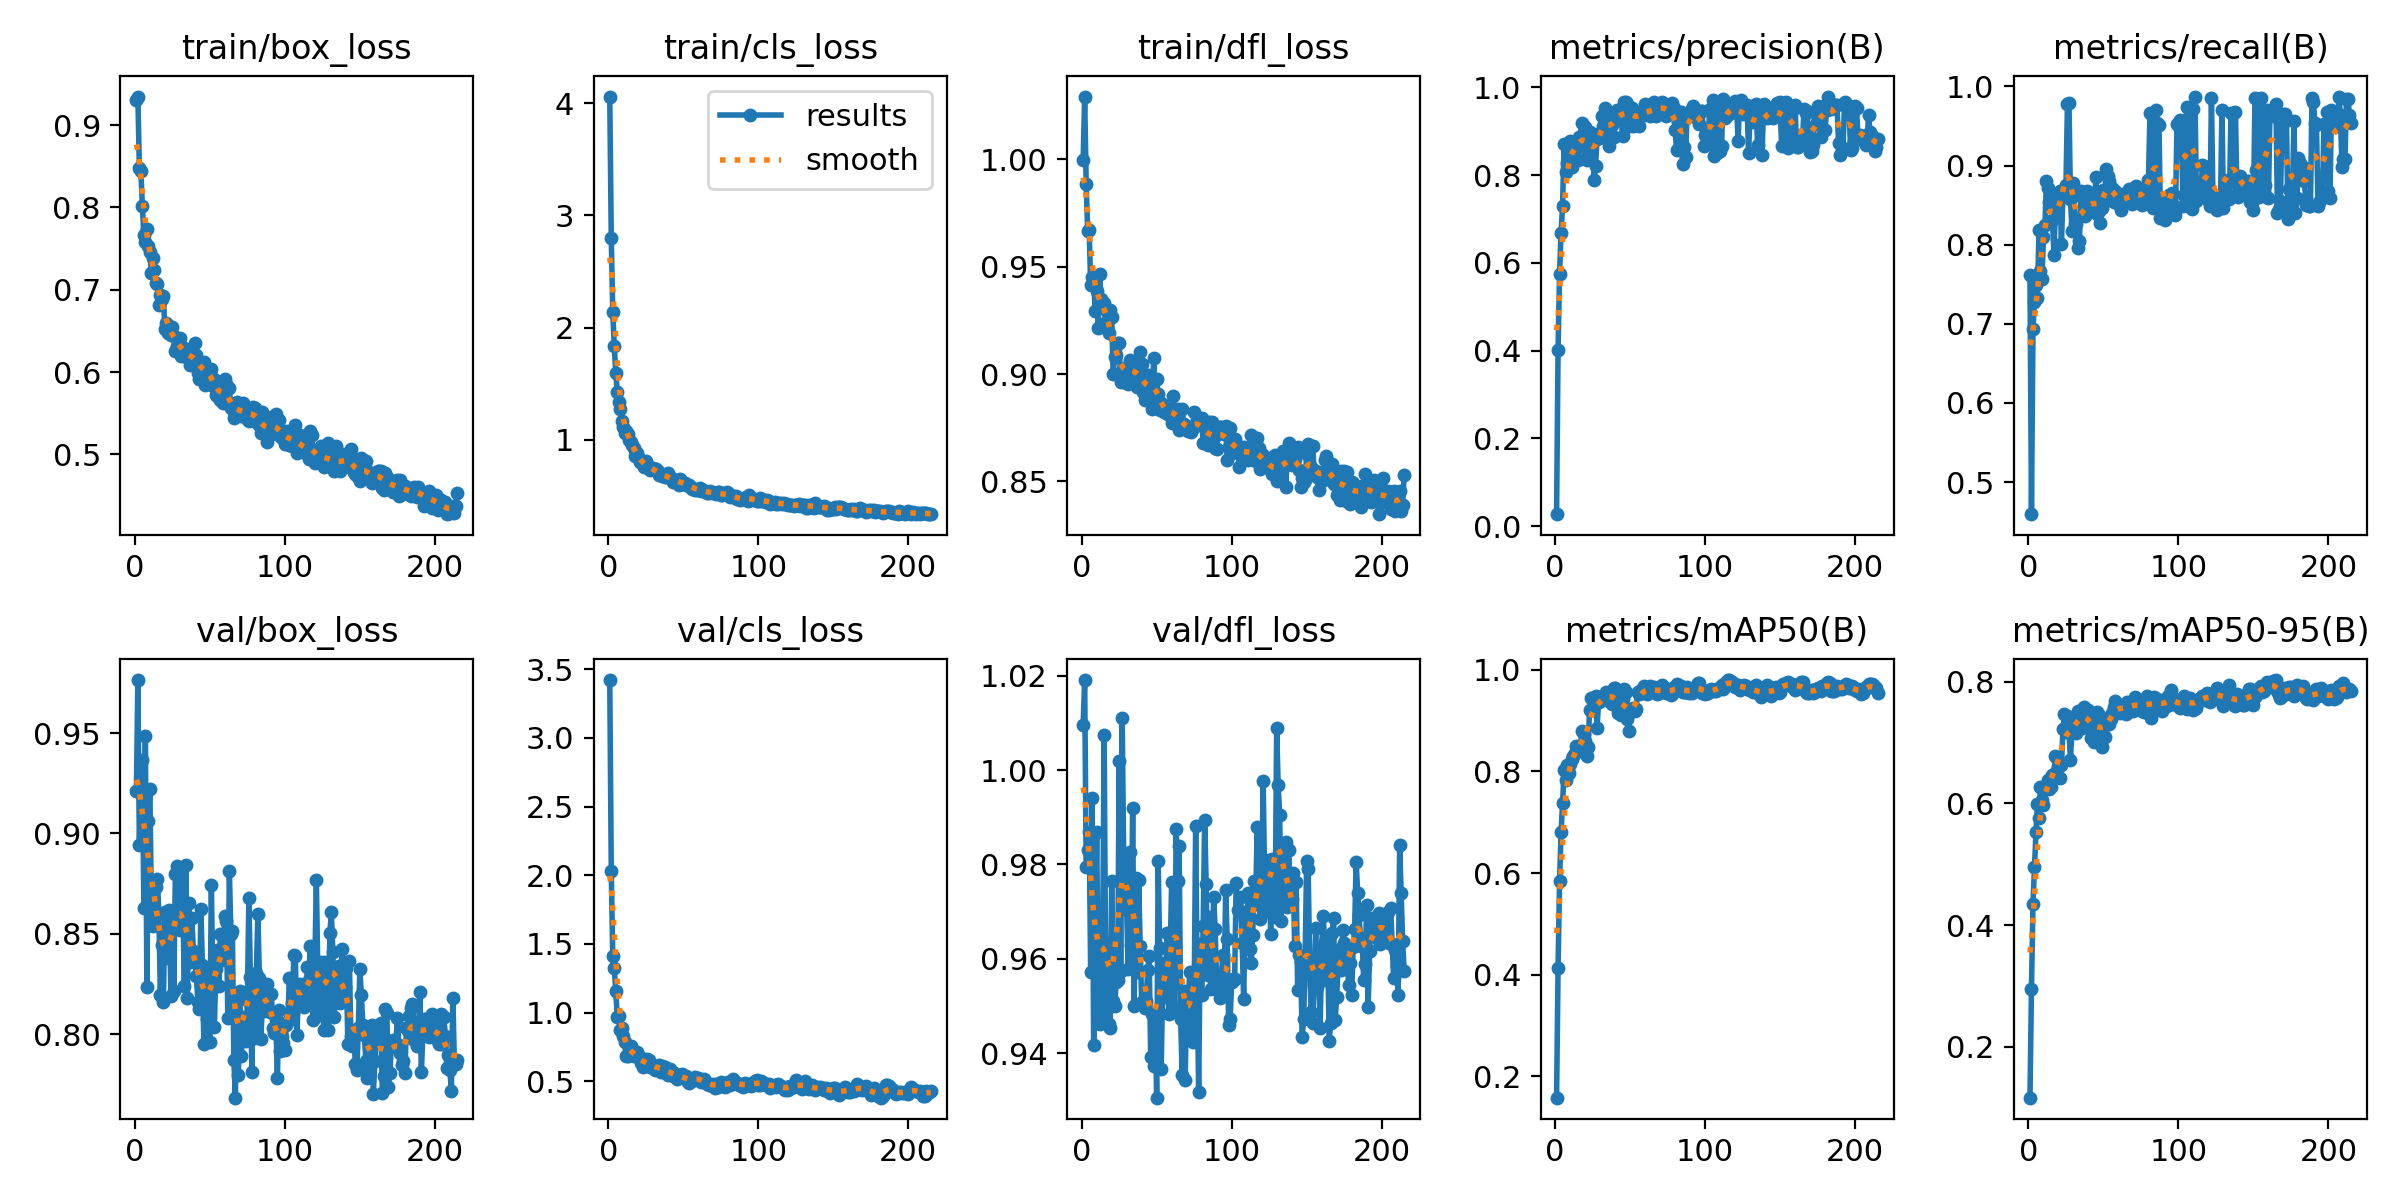

Data behind this chart, as committed beside it:
epoch, time, train/box_loss, train/cls_loss, train/dfl_loss, metrics/precision(B), metrics/recall(B), metrics/mAP50(B), metrics/mAP50-95(B), val/box_loss, val/cls_loss, val/dfl_loss, lr/pg0, lr/pg1, lr/pg2
1, 3.411, 0.9302, 4.058, 0.9996, 0.02737, 0.762, 0.1582, 0.1162, 0.9212, 3.421, 1.01, 0.000173, 0.000173, 0.000173
2, 6.721, 0.9347, 2.796, 1.029, 0.4023, 0.4594, 0.4124, 0.2955, 0.9765, 2.029, 1.019, 0.0003471, 0.0003471, 0.0003471
3, 10.03, 0.8478, 2.139, 0.9886, 0.5759, 0.6934, 0.5853, 0.4348, 0.8944, 1.412, 0.9795, 0.0005202, 0.0005202, 0.0005202
4, 13.51, 0.8441, 1.839, 0.9667, 0.669, 0.7277, 0.6799, 0.4959, 0.9209, 1.324, 0.9832, 0.0005208, 0.0005208, 0.0005208
5, 16.82, 0.8019, 1.597, 0.9672, 0.7304, 0.7489, 0.7373, 0.5525, 0.9365, 1.154, 0.9869, 0.0005191, 0.0005191, 0.0005191
6, 20.1, 0.766, 1.429, 0.9416, 0.8721, 0.7321, 0.8024, 0.5987, 0.8627, 0.9657, 0.9573, 0.0005173, 0.0005173, 0.0005173
7, 23.42, 0.7576, 1.34, 0.9451, 0.8066, 0.819, 0.7833, 0.5756, 0.9486, 0.9743, 0.994, 0.0005156, 0.0005156, 0.0005156
8, 26.73, 0.7741, 1.278, 0.9445, 0.8282, 0.7668, 0.8134, 0.627, 0.8234, 0.8748, 0.9417, 0.0005138, 0.0005138, 0.0005138
9, 30, 0.7526, 1.173, 0.9295, 0.8647, 0.7571, 0.7973, 0.6048, 0.9063, 0.8841, 0.9637, 0.0005121, 0.0005121, 0.0005121
10, 33.28, 0.7463, 1.116, 0.9386, 0.8774, 0.8094, 0.8151, 0.5967, 0.9224, 0.8289, 0.9868, 0.0005104, 0.0005104, 0.0005104
11, 36.71, 0.7206, 1.063, 0.9214, 0.8191, 0.8248, 0.824, 0.6247, 0.8648, 0.7866, 0.955, 0.0005086, 0.0005086, 0.0005086
12, 39.99, 0.7385, 1.079, 0.9464, 0.8625, 0.881, 0.8295, 0.6276, 0.8538, 0.6837, 0.9462, 0.0005069, 0.0005069, 0.0005069
13, 43.43, 0.7234, 1.049, 0.9348, 0.8583, 0.8722, 0.8369, 0.6388, 0.8599, 0.6834, 0.9476, 0.0005052, 0.0005052, 0.0005052
14, 46.74, 0.7076, 1.004, 0.933, 0.8744, 0.8542, 0.8506, 0.6233, 0.8732, 0.7408, 0.9638, 0.0005034, 0.0005034, 0.0005034
15, 50.17, 0.7066, 0.9851, 0.9332, 0.8347, 0.8641, 0.8408, 0.6276, 0.8775, 0.7535, 1.007, 0.0005017, 0.0005017, 0.0005017
16, 53.48, 0.6819, 0.9508, 0.9241, 0.887, 0.8312, 0.8498, 0.6471, 0.8602, 0.7131, 0.9558, 0.0005, 0.0005, 0.0005
17, 56.75, 0.693, 0.9307, 0.9294, 0.869, 0.7869, 0.8485, 0.6485, 0.8197, 0.6852, 0.9494, 0.0004982, 0.0004982, 0.0004982
18, 60.04, 0.6883, 0.8585, 0.9193, 0.9191, 0.8483, 0.8786, 0.6773, 0.8445, 0.6813, 0.9463, 0.0004965, 0.0004965, 0.0004965
19, 63.36, 0.6925, 0.8807, 0.9296, 0.8978, 0.8421, 0.8737, 0.6742, 0.8161, 0.714, 0.9453, 0.0004948, 0.0004948, 0.0004948
20, 66.8, 0.6517, 0.8518, 0.9265, 0.9108, 0.8556, 0.8593, 0.6605, 0.8608, 0.685, 0.9765, 0.000493, 0.000493, 0.000493
21, 70.07, 0.6598, 0.8073, 0.9, 0.8337, 0.8678, 0.8298, 0.6422, 0.8477, 0.6766, 0.951, 0.0004913, 0.0004913, 0.0004913
22, 73.46, 0.648, 0.8039, 0.908, 0.846, 0.8005, 0.8483, 0.6626, 0.8381, 0.6331, 0.95, 0.0004895, 0.0004895, 0.0004895
23, 76.74, 0.6553, 0.7975, 0.9088, 0.8996, 0.8663, 0.921, 0.7225, 0.8618, 0.6057, 0.955, 0.0004878, 0.0004878, 0.0004878
24, 80.13, 0.6446, 0.7616, 0.9146, 0.8946, 0.8695, 0.9443, 0.7469, 0.8189, 0.628, 0.9554, 0.0004861, 0.0004861, 0.0004861
25, 83.41, 0.6549, 0.8086, 0.9146, 0.8815, 0.8752, 0.9405, 0.7169, 0.8576, 0.634, 1.002, 0.0004843, 0.0004843, 0.0004843
26, 86.7, 0.6438, 0.7636, 0.8962, 0.788, 0.9781, 0.9356, 0.7431, 0.8217, 0.6653, 0.9575, 0.0004826, 0.0004826, 0.0004826
27, 89.99, 0.6261, 0.76, 0.9016, 0.8217, 0.9797, 0.9473, 0.7174, 0.88, 0.6545, 1.011, 0.0004809, 0.0004809, 0.0004809
28, 93.25, 0.631, 0.7295, 0.8962, 0.8827, 0.8576, 0.8857, 0.672, 0.8838, 0.605, 0.9816, 0.0004791, 0.0004791, 0.0004791
29, 96.68, 0.6384, 0.7385, 0.9018, 0.8848, 0.8176, 0.9374, 0.72, 0.8628, 0.6119, 0.977, 0.0004774, 0.0004774, 0.0004774
30, 99.97, 0.641, 0.7512, 0.9033, 0.8952, 0.8784, 0.9386, 0.7321, 0.8519, 0.6063, 0.9704, 0.0004757, 0.0004757, 0.0004757
31, 103.3, 0.6199, 0.7372, 0.8953, 0.9361, 0.8258, 0.9455, 0.7359, 0.8781, 0.5839, 0.9578, 0.0004739, 0.0004739, 0.0004739
32, 106.6, 0.627, 0.7382, 0.9064, 0.9115, 0.8265, 0.948, 0.7161, 0.8645, 0.6128, 0.9827, 0.0004722, 0.0004722, 0.0004722
33, 109.9, 0.6294, 0.725, 0.9044, 0.9524, 0.7957, 0.9508, 0.7512, 0.8238, 0.5927, 0.9628, 0.0004705, 0.0004705, 0.0004705
34, 113.2, 0.6185, 0.6884, 0.9012, 0.9281, 0.8044, 0.9565, 0.7503, 0.8845, 0.6171, 0.9919, 0.0004687, 0.0004687, 0.0004687
35, 116.5, 0.6219, 0.687, 0.9002, 0.9085, 0.8676, 0.9433, 0.7491, 0.8178, 0.5709, 0.9501, 0.000467, 0.000467, 0.000467
36, 119.8, 0.6231, 0.6834, 0.9039, 0.8677, 0.8596, 0.9382, 0.7238, 0.8651, 0.6145, 0.9772, 0.0004652, 0.0004652, 0.0004652
37, 123.1, 0.6079, 0.6862, 0.8938, 0.9222, 0.8406, 0.9521, 0.7586, 0.8361, 0.5736, 0.9571, 0.0004635, 0.0004635, 0.0004635
38, 126.4, 0.6154, 0.6685, 0.8971, 0.9143, 0.836, 0.9332, 0.737, 0.8578, 0.604, 0.9766, 0.0004618, 0.0004618, 0.0004618
39, 129.8, 0.623, 0.6733, 0.9101, 0.8877, 0.8676, 0.9637, 0.7475, 0.8416, 0.5561, 0.9628, 0.00046, 0.00046, 0.00046
40, 133.1, 0.6351, 0.7081, 0.9045, 0.945, 0.8432, 0.9644, 0.754, 0.8362, 0.5469, 0.9508, 0.0004583, 0.0004583, 0.0004583
41, 136.4, 0.6202, 0.6659, 0.8916, 0.948, 0.8524, 0.9496, 0.743, 0.8288, 0.5903, 0.9504, 0.0004566, 0.0004566, 0.0004566
42, 139.6, 0.5988, 0.6652, 0.888, 0.9463, 0.8502, 0.9149, 0.7081, 0.8161, 0.5585, 0.9497, 0.0004548, 0.0004548, 0.0004548
43, 143, 0.592, 0.6267, 0.8898, 0.9408, 0.8429, 0.9245, 0.7222, 0.8124, 0.5418, 0.9511, 0.0004531, 0.0004531, 0.0004531
44, 146.3, 0.6062, 0.6426, 0.8968, 0.9346, 0.8548, 0.9106, 0.7007, 0.8624, 0.5611, 0.9577, 0.0004514, 0.0004514, 0.0004514
45, 149.6, 0.6112, 0.6466, 0.8993, 0.8895, 0.8854, 0.9421, 0.7275, 0.8347, 0.5541, 0.9606, 0.0004496, 0.0004496, 0.0004496
46, 153, 0.6127, 0.6304, 0.8949, 0.9671, 0.8393, 0.9616, 0.7499, 0.795, 0.5139, 0.9392, 0.0004479, 0.0004479, 0.0004479
47, 156.4, 0.5841, 0.5977, 0.8836, 0.9661, 0.8431, 0.9559, 0.7455, 0.8289, 0.5316, 0.9483, 0.0004462, 0.0004462, 0.0004462
48, 159.7, 0.6037, 0.6502, 0.9075, 0.9612, 0.8269, 0.9033, 0.7175, 0.8076, 0.5319, 0.9373, 0.0004444, 0.0004444, 0.0004444
49, 163, 0.604, 0.618, 0.8911, 0.912, 0.8466, 0.8804, 0.6928, 0.8074, 0.5506, 0.9486, 0.0004427, 0.0004427, 0.0004427
50, 166.3, 0.601, 0.6193, 0.8978, 0.9495, 0.8692, 0.9218, 0.734, 0.7958, 0.5332, 0.9305, 0.0004409, 0.0004409, 0.0004409
51, 169.6, 0.6037, 0.6179, 0.8905, 0.9526, 0.86, 0.919, 0.7089, 0.8746, 0.5241, 0.9807, 0.0004392, 0.0004392, 0.0004392
52, 172.9, 0.5827, 0.6007, 0.8831, 0.9118, 0.8953, 0.924, 0.7349, 0.824, 0.5353, 0.9622, 0.0004375, 0.0004375, 0.0004375
53, 176.2, 0.5917, 0.5991, 0.8865, 0.9393, 0.8868, 0.9197, 0.7307, 0.8034, 0.4971, 0.9366, 0.0004357, 0.0004357, 0.0004357
54, 179.5, 0.5716, 0.6029, 0.8858, 0.9302, 0.8805, 0.9228, 0.7302, 0.8324, 0.4909, 0.9544, 0.000434, 0.000434, 0.000434
55, 182.8, 0.5711, 0.5803, 0.8823, 0.9405, 0.856, 0.9562, 0.7385, 0.8417, 0.5036, 0.9592, 0.0004323, 0.0004323, 0.0004323
56, 186.1, 0.575, 0.567, 0.8817, 0.9124, 0.8714, 0.952, 0.7491, 0.8238, 0.5192, 0.952, 0.0004305, 0.0004305, 0.0004305
57, 189.4, 0.5662, 0.5635, 0.8831, 0.9378, 0.8542, 0.9601, 0.758, 0.8501, 0.5118, 0.9655, 0.0004288, 0.0004288, 0.0004288
58, 192.7, 0.583, 0.5579, 0.8811, 0.9429, 0.8684, 0.9538, 0.7674, 0.8371, 0.5337, 0.9483, 0.0004271, 0.0004271, 0.0004271
59, 196, 0.5621, 0.5573, 0.8832, 0.938, 0.8646, 0.9671, 0.7571, 0.8424, 0.5187, 0.961, 0.0004253, 0.0004253, 0.0004253
60, 199.4, 0.5913, 0.5658, 0.8774, 0.9613, 0.857, 0.9629, 0.7548, 0.8588, 0.5229, 0.9763, 0.0004236, 0.0004236, 0.0004236
... 155 more rows
